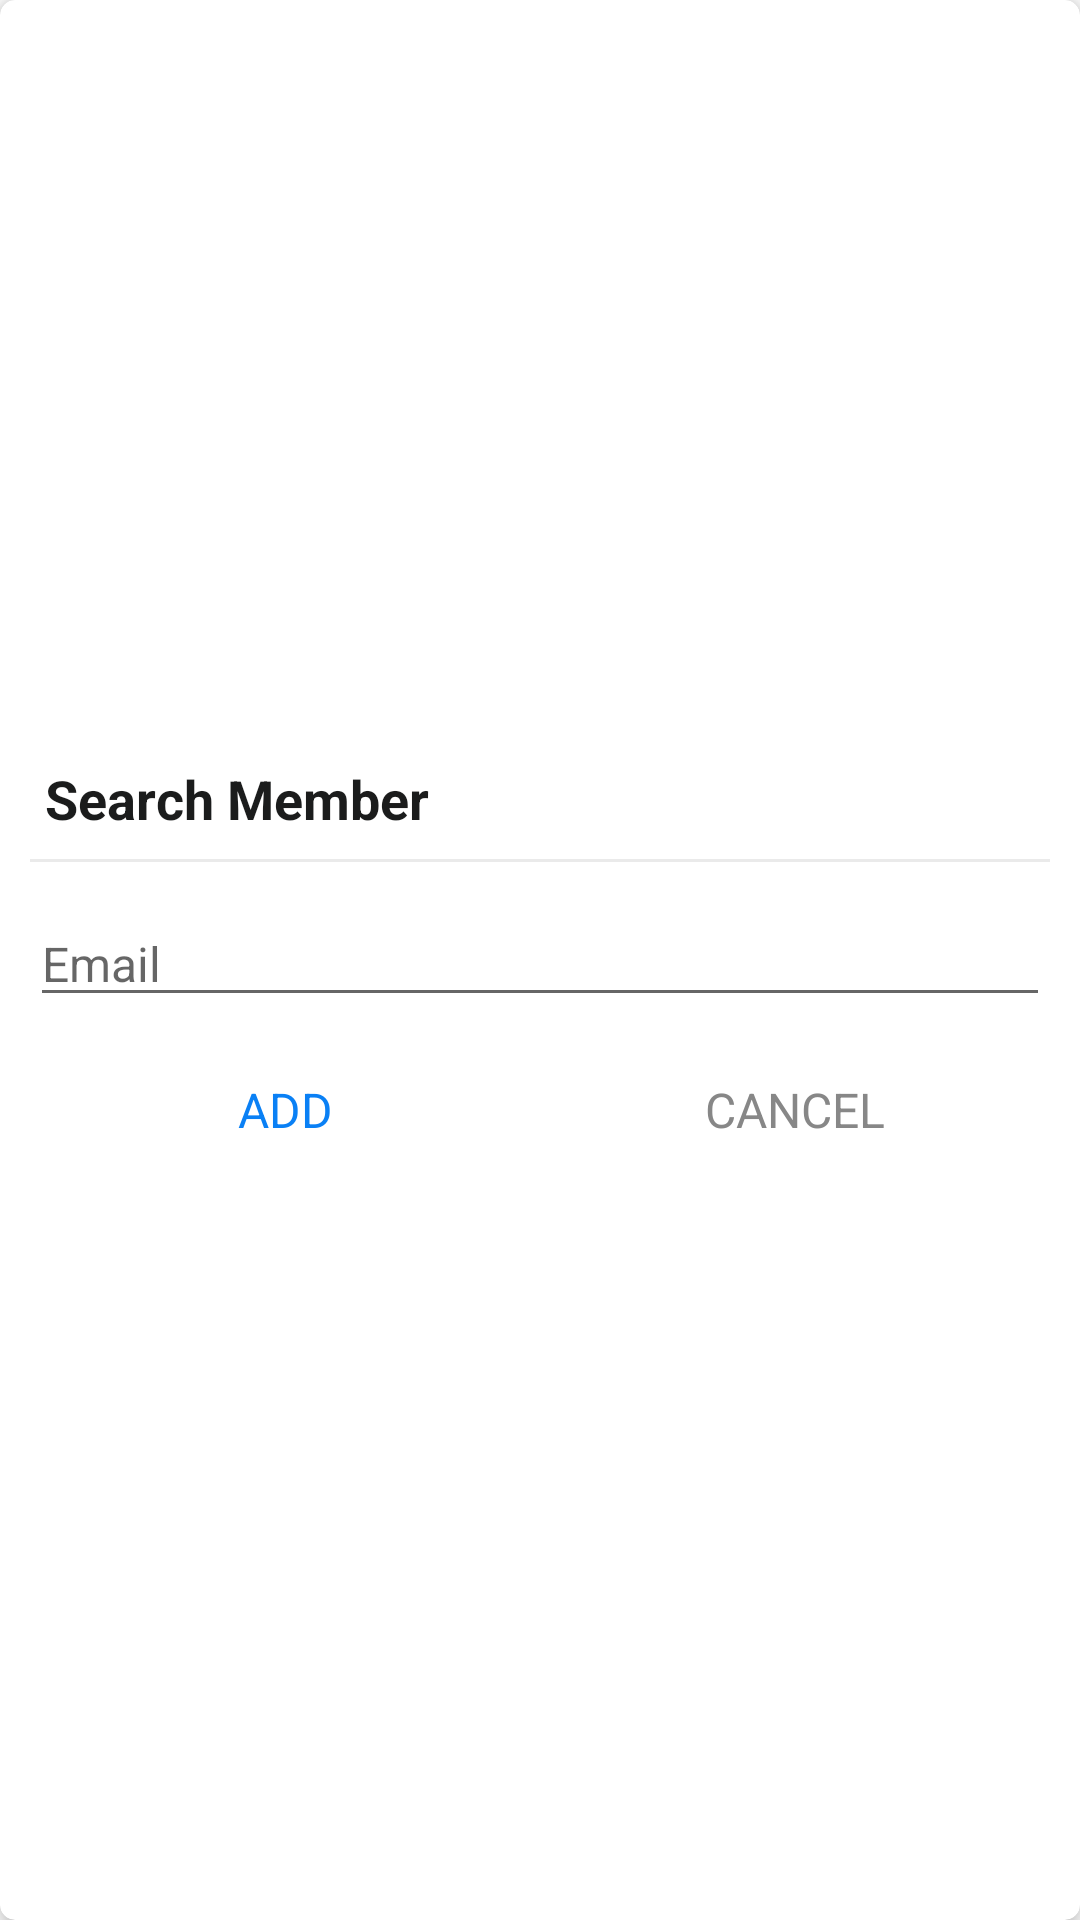

Android layout source for this screen:
<!-- AndroidManifest.xml: application theme Theme.TaskOrganizer -->
<!-- res/layout/dialog_search_member.xml -->
<?xml version="1.0" encoding="utf-8"?>
<FrameLayout xmlns:android="http://schemas.android.com/apk/res/android"
    android:layout_width="match_parent"
    android:layout_height="match_parent"
    xmlns:app="http://schemas.android.com/apk/res-auto">

    <androidx.cardview.widget.CardView
        android:layout_width="match_parent"
        android:layout_height="match_parent"
        android:background="@drawable/dialog_shape_rounded"
        app:cardCornerRadius="5dp"
        app:cardElevation="5dp">


        <LinearLayout
            android:layout_width="match_parent"
            android:layout_height="match_parent"
            android:gravity="center"
            android:padding="10dp"
            android:orientation="vertical">

            <TextView
                android:id="@+id/titleTv"
                android:layout_width="match_parent"
                android:layout_height="wrap_content"
                android:text="Search Member"
                android:textSize="18sp"
                android:padding="5dp"
                android:textStyle="bold"
                android:textColor="@color/primary_text_color"/>

            <View
                android:layout_width="match_parent"
                android:layout_height="1dp"
                android:layout_marginTop="3dp"
                android:layout_marginBottom="3dp"
                android:background="@color/divider_grey"/>

            <androidx.appcompat.widget.AppCompatEditText
                android:id="@+id/emailEt"
                android:layout_width="match_parent"
                android:layout_height="wrap_content"
                android:layout_marginTop="10dp"
                android:hint="Email"
                android:inputType="textEmailAddress"
                android:textSize="16sp"/>

            <LinearLayout
                android:layout_width="match_parent"
                android:layout_height="wrap_content"
                android:layout_marginTop="10dp"
                android:orientation="horizontal">

                <TextView
                    android:id="@+id/addTv"
                    android:layout_width="0dp"
                    android:layout_height="wrap_content"
                    android:layout_weight="1"
                    android:background="?attr/selectableItemBackground"
                    android:gravity="center"
                    android:padding="10dp"
                    android:text="ADD"
                    android:textColor="@color/primary_blue"
                    android:textSize="16sp"/>

                <TextView
                    android:id="@+id/cancelTv"
                    android:layout_width="0dp"
                    android:layout_height="wrap_content"
                    android:layout_weight="1"
                    android:background="?attr/selectableItemBackground"
                    android:gravity="center"
                    android:padding="10dp"
                    android:text="CANCEL"
                    android:textColor="@color/secondary_text_color"
                    android:textSize="16sp"/>

            </LinearLayout>

        </LinearLayout>

    </androidx.cardview.widget.CardView>


</FrameLayout>
<!-- resources referenced by this layout -->
<resources>
  <color name="divider_grey">#EAEAEA</color>
  <color name="primary_blue">#0A80F5</color>
  <color name="primary_text_color">#1B1C1C</color>
  <color name="secondary_text_color">#878787</color>
  <style name="Theme.TaskOrganizer" parent="Theme.MaterialComponents.DayNight.DarkActionBar">
          
          <item name="colorPrimary">@color/primary_blue</item>
          <item name="colorPrimaryVariant">@color/primary_blue</item>
          <item name="colorOnPrimary">@color/white</item>
          
          <item name="colorSecondary">@color/primary_blue</item>
          <item name="colorSecondaryVariant">@color/primary_blue</item>
          <item name="colorOnSecondary">@color/white</item>
          
          <item name="android:statusBarColor">?attr/colorPrimaryVariant</item>
          
  
          <item name="windowActionBar">false</item>
          <item name="windowNoTitle">true</item>
          <item name="android:windowActivityTransitions">true</item>
      </style>
  <color name="white">#FFFFFFFF</color>
</resources>
